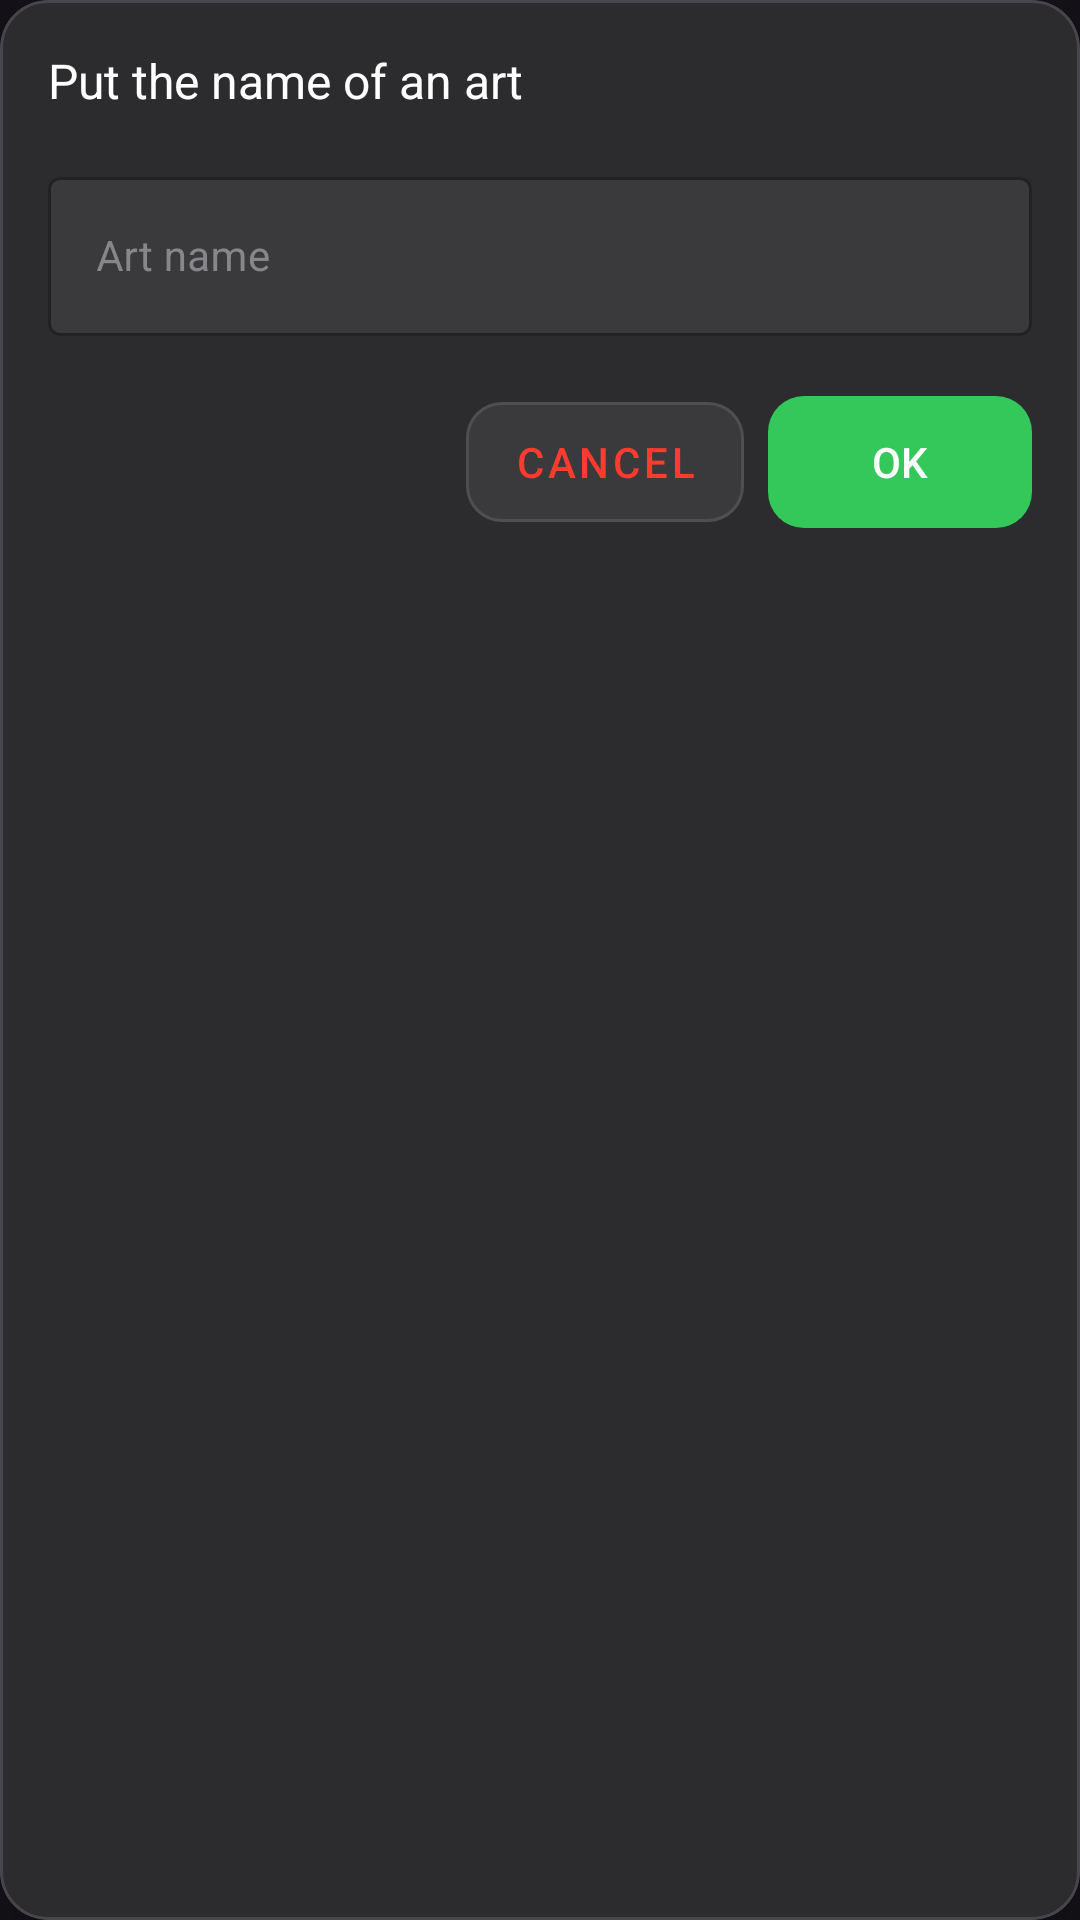

The Android layout XML behind this screen, and the referenced resources:
<!-- AndroidManifest.xml: application theme Theme.Material3.Dark.NoActionBar -->
<!-- res/layout/dialog_save_art.xml -->
<?xml version="1.0" encoding="utf-8"?>
<com.google.android.material.card.MaterialCardView
    xmlns:android="http://schemas.android.com/apk/res/android"
    xmlns:app="http://schemas.android.com/apk/res-auto"
    android:layout_width="match_parent"
    android:layout_height="wrap_content"
    app:cardCornerRadius="16dp"
    app:cardElevation="8dp"
    app:cardBackgroundColor="@color/dark_gray"
    app:contentPadding="16dp">

    <LinearLayout
        android:layout_width="match_parent"
        android:layout_height="wrap_content"
        android:orientation="vertical">

        <TextView
            android:layout_width="match_parent"
            android:layout_height="wrap_content"
            android:text="Put the name of an art"
            android:textColor="@color/pure_white"
            android:textSize="16sp"
            android:layout_marginBottom="16dp" />

        <com.google.android.material.textfield.TextInputLayout
            android:layout_width="match_parent"
            android:layout_height="wrap_content"
            android:hint="Art name"
            android:textColorHint="@color/gray"
            app:boxStrokeColor="@color/system_blue"
            app:hintTextColor="@color/system_blue"
            app:boxBackgroundColor="@color/medium_gray"
            style="@style/Widget.MaterialComponents.TextInputLayout.OutlinedBox">

            <com.google.android.material.textfield.TextInputEditText
                android:id="@+id/etFileName"
                android:layout_width="match_parent"
                android:layout_height="wrap_content"
                android:textColor="@color/pure_white"
                android:textSize="14sp"
                android:inputType="text"
                android:maxLines="1" />

        </com.google.android.material.textfield.TextInputLayout>

        <LinearLayout
            android:layout_width="match_parent"
            android:layout_height="wrap_content"
            android:orientation="horizontal"
            android:gravity="end"
            android:layout_marginTop="16dp">

            <com.google.android.material.button.MaterialButton
                android:id="@+id/mbtCancel"
                android:layout_width="wrap_content"
                android:layout_height="52dp"
                android:text="Cancel"
                android:textColor="@color/system_red"
                app:backgroundTint="@color/medium_gray"
                app:cornerRadius="12dp"
                android:layout_marginEnd="8dp"
                style="@style/Widget.MaterialComponents.Button.OutlinedButton" />

            <com.google.android.material.button.MaterialButton
                android:id="@+id/mbtOk"
                android:layout_width="wrap_content"
                android:layout_height="52dp"
                android:text="OK"
                android:textColor="@color/pure_white"
                app:backgroundTint="@color/system_green"
                app:cornerRadius="12dp" />

        </LinearLayout>

    </LinearLayout>

</com.google.android.material.card.MaterialCardView>
<!-- resources referenced by this layout -->
<resources>
  <color name="dark_gray">#2c2c2e</color>
  <color name="gray">#86868b</color>
  <color name="medium_gray">#3a3a3c</color>
  <color name="pure_white">#ffffff</color>
  <color name="system_blue">#007aff</color>
  <color name="system_green">#34c759</color>
  <color name="system_red">#ff3b30</color>
</resources>
